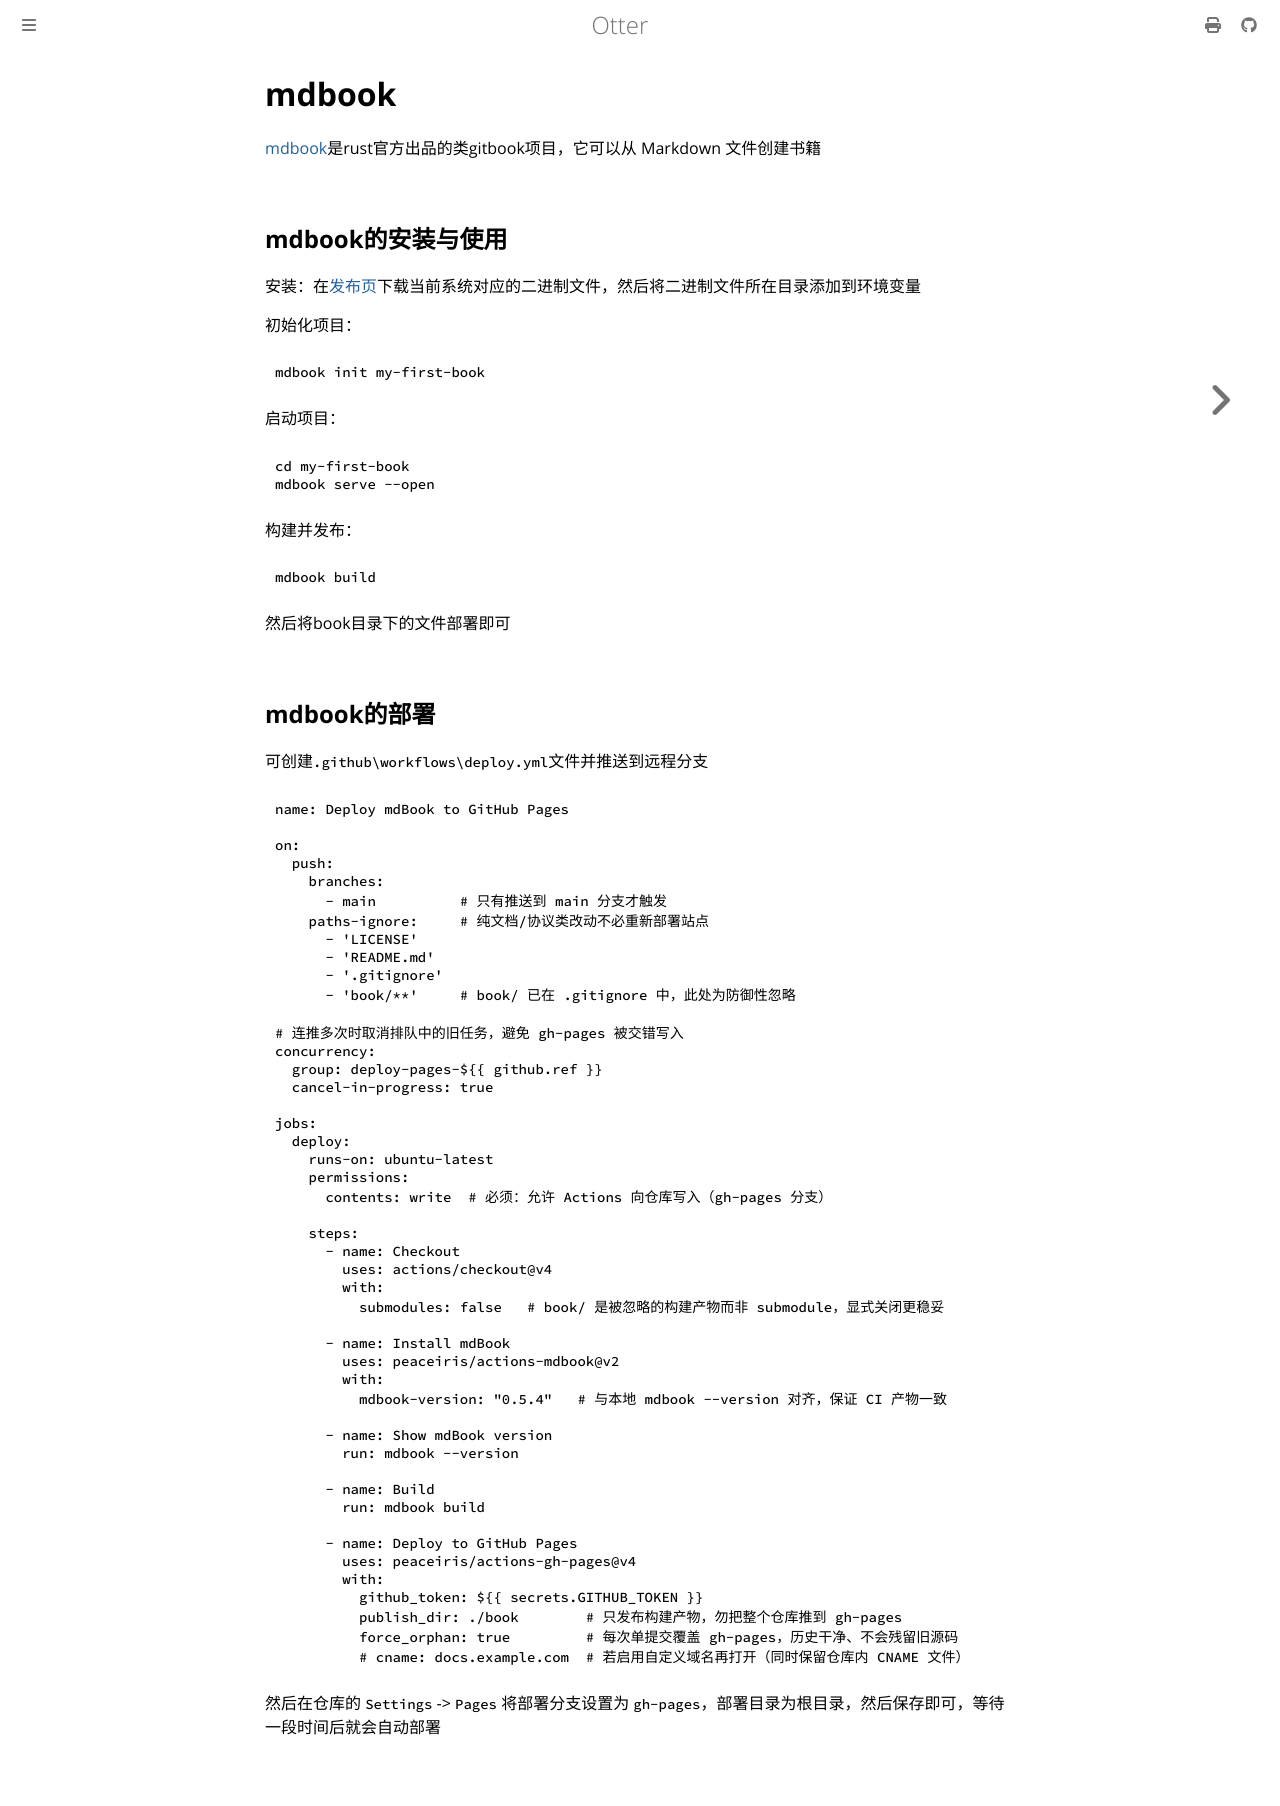

repository: zhangst0413/Otter · page: index.html · generator: mdbook

# Otter

Otter 是一个 AI 演示与练习网站


启动：`mdbook serve --open`

构建：执行`mdbook build`，然后将book目录下的文件部署即可
